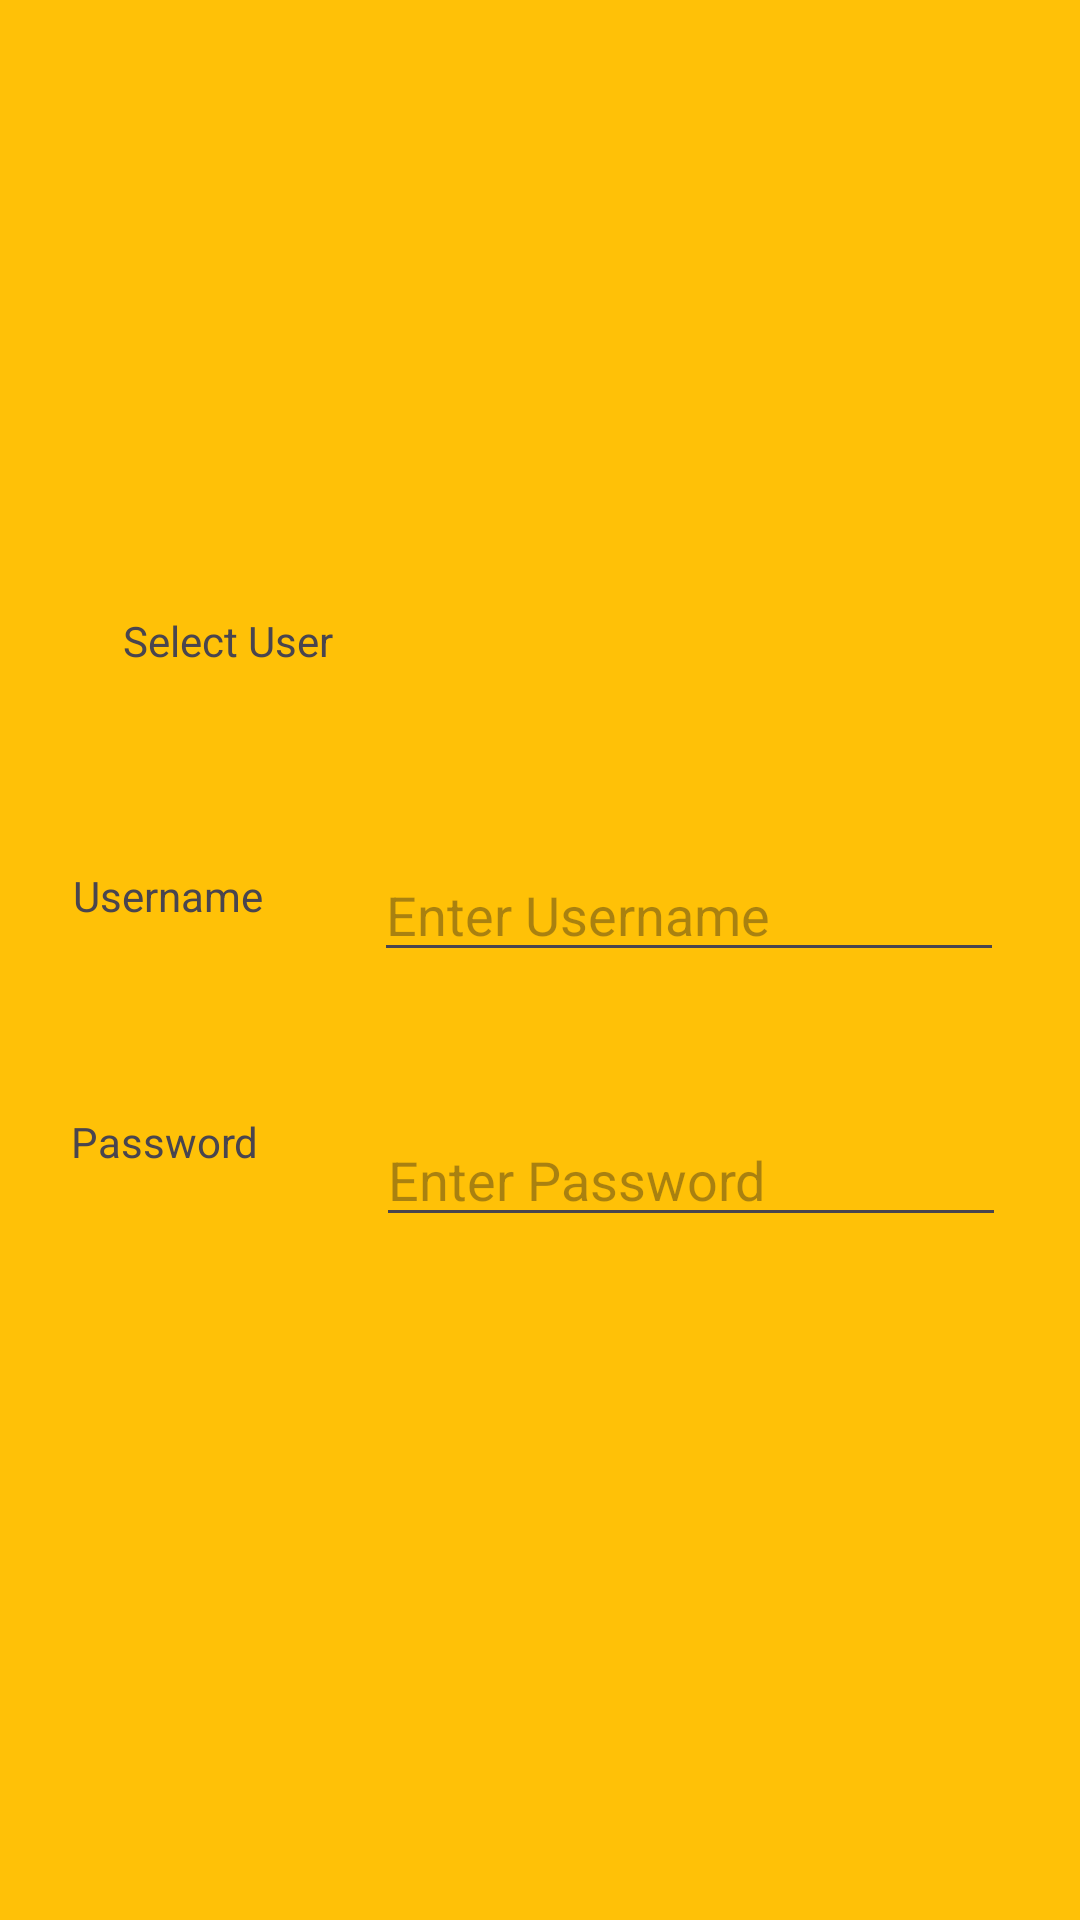

Reconstruct the res/layout file that produces this screen, plus the resources it refers to.
<!-- AndroidManifest.xml: application theme Theme.SBT -->
<!-- res/layout/activity_login.xml -->
<?xml version="1.0" encoding="utf-8"?>
<androidx.constraintlayout.widget.ConstraintLayout xmlns:android="http://schemas.android.com/apk/res/android"
    xmlns:app="http://schemas.android.com/apk/res-auto"
    xmlns:tools="http://schemas.android.com/tools"
    android:layout_width="match_parent"
    android:layout_height="match_parent"
    android:background="#FFC107"
    tools:context=".Login">

    <Button
        android:id="@+id/button1"
        android:layout_width="199dp"
        android:layout_height="0dp"
        android:layout_marginBottom="172dp"
        android:text="Login"
        app:layout_constraintBottom_toBottomOf="parent"
        app:layout_constraintEnd_toEndOf="parent"
        app:layout_constraintStart_toStartOf="parent"
        app:layout_constraintTop_toBottomOf="@+id/textView6" />

    <EditText
        android:id="@+id/username"
        android:layout_width="wrap_content"
        android:layout_height="wrap_content"
        android:layout_marginEnd="1dp"
        android:layout_marginBottom="47dp"
        android:ems="10"
        android:hint="Enter Username"
        android:inputType="text"
        app:layout_constraintBottom_toTopOf="@+id/password"
        app:layout_constraintEnd_toEndOf="parent"
        app:layout_constraintStart_toEndOf="@+id/textView5"
        app:layout_constraintTop_toBottomOf="@+id/spinner" />

    <EditText
        android:id="@+id/password"
        android:layout_width="wrap_content"
        android:layout_height="wrap_content"
        android:layout_marginEnd="1dp"
        android:layout_marginBottom="162dp"
        android:ems="10"
        android:hint="Enter Password"
        android:inputType="textPassword"
        app:layout_constraintBottom_toTopOf="@+id/textView7"
        app:layout_constraintEnd_toEndOf="parent"
        app:layout_constraintStart_toEndOf="@+id/textView6"
        app:layout_constraintTop_toBottomOf="@+id/username" />

    <Spinner
        android:id="@+id/spinner"
        android:layout_width="0dp"
        android:layout_height="0dp"
        android:layout_marginTop="238dp"
        android:layout_marginEnd="69dp"
        android:layout_marginBottom="56dp"
        app:layout_constraintBottom_toTopOf="@+id/username"
        app:layout_constraintEnd_toEndOf="parent"
        app:layout_constraintStart_toEndOf="@+id/textView13"
        app:layout_constraintTop_toTopOf="parent" />

    <TextView
        android:id="@+id/textView5"
        android:layout_width="wrap_content"
        android:layout_height="wrap_content"
        android:layout_marginEnd="13dp"
        android:layout_marginBottom="63dp"
        android:text="Username"
        app:layout_constraintBottom_toTopOf="@+id/textView6"
        app:layout_constraintEnd_toStartOf="@+id/username"
        app:layout_constraintStart_toStartOf="parent"
        app:layout_constraintTop_toBottomOf="@+id/textView13" />

    <TextView
        android:id="@+id/textView6"
        android:layout_width="wrap_content"
        android:layout_height="wrap_content"
        android:layout_marginEnd="15dp"
        android:layout_marginBottom="84dp"
        android:text="Password"
        app:layout_constraintBottom_toTopOf="@+id/button1"
        app:layout_constraintEnd_toStartOf="@+id/password"
        app:layout_constraintStart_toStartOf="parent"
        app:layout_constraintTop_toBottomOf="@+id/textView5" />

    <TextView
        android:id="@+id/textView7"
        android:layout_width="147dp"
        android:layout_height="0dp"
        android:layout_marginBottom="77dp"
        android:textColorLink="#000"
        app:layout_constraintBottom_toBottomOf="parent"
        app:layout_constraintEnd_toEndOf="parent"
        app:layout_constraintStart_toStartOf="parent"
        app:layout_constraintTop_toBottomOf="@+id/password" />

    <TextView
        android:id="@+id/textView4"
        android:layout_width="243dp"
        android:layout_height="0dp"
        android:layout_marginTop="72dp"
        android:layout_marginBottom="138dp"
        android:text="School Bus Tracker"
        android:textAlignment="center"
        android:textSize="20dp"
        app:layout_constraintBottom_toTopOf="@+id/textView13"
        app:layout_constraintEnd_toEndOf="parent"
        app:layout_constraintStart_toStartOf="parent"
        app:layout_constraintTop_toTopOf="parent" />

    <TextView
        android:id="@+id/textView13"
        android:layout_width="wrap_content"
        android:layout_height="wrap_content"
        android:layout_marginStart="41dp"
        android:layout_marginEnd="47dp"
        android:layout_marginBottom="66dp"
        android:text="Select User"
        app:layout_constraintBottom_toTopOf="@+id/textView5"
        app:layout_constraintEnd_toStartOf="@+id/spinner"
        app:layout_constraintStart_toStartOf="parent"
        app:layout_constraintTop_toBottomOf="@+id/textView4" />

</androidx.constraintlayout.widget.ConstraintLayout>
<!-- resources referenced by this layout -->
<resources>
  <style name="Theme.SBT" parent="Base.Theme.SBT" />
  <style name="Base.Theme.SBT" parent="Theme.Material3.DayNight.NoActionBar">
          
          
      </style>
</resources>
